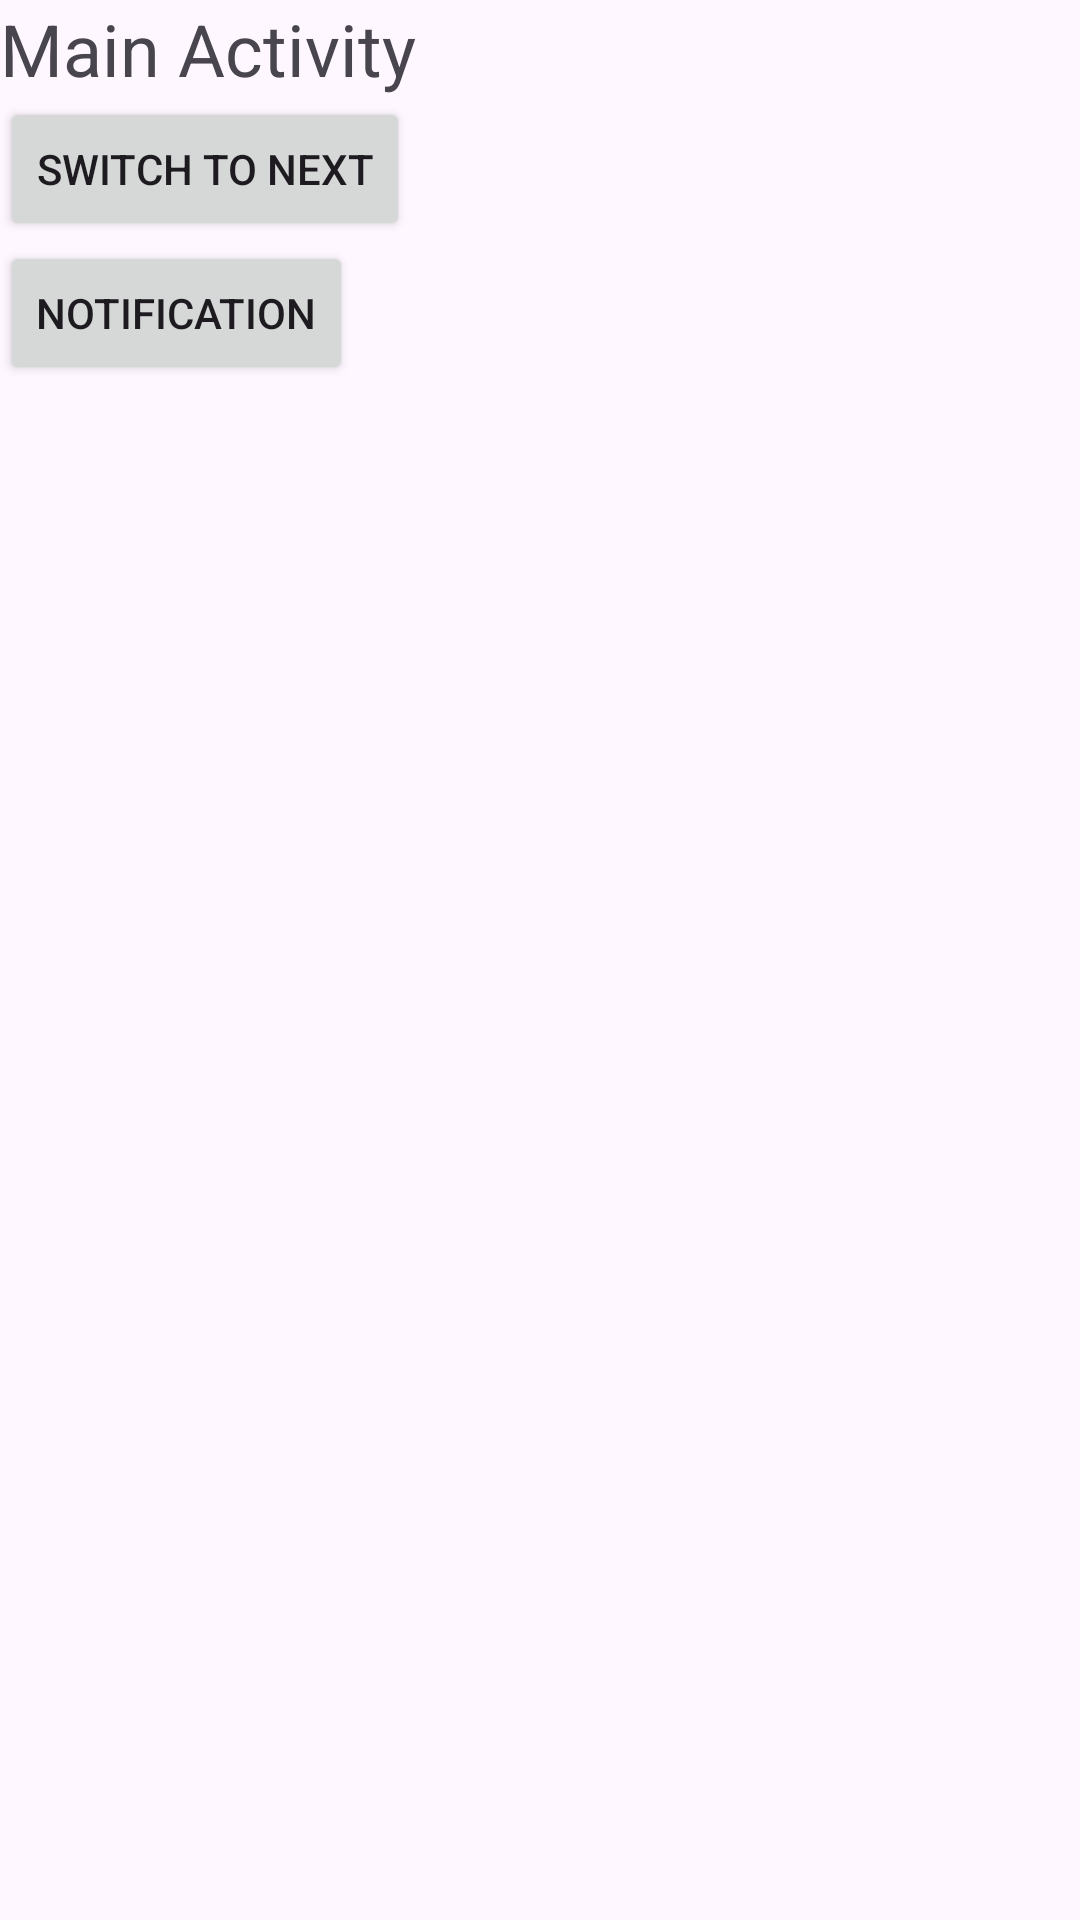

Produce the Android XML layout that renders to this screen, including the resource entries it uses.
<!-- AndroidManifest.xml: application theme Theme.ProtectStandHogg -->
<!-- res/layout/activity_main.xml -->
<androidx.appcompat.widget.LinearLayoutCompat xmlns:android="http://schemas.android.com/apk/res/android"
    android:layout_width="match_parent"
    android:layout_height="match_parent"
    android:orientation="vertical">

    <TextView
        android:id="@+id/textview1"
        android:layout_width="wrap_content"
        android:layout_height="wrap_content"
        android:text="Main Activity"
        android:textSize="24sp" />

    <Button
        android:id="@+id/button"
        android:layout_width="wrap_content"
        android:layout_height="wrap_content"
        android:text="Switch to Next" />

    <Button
        android:id="@+id/button2"
        android:layout_width="wrap_content"
        android:layout_height="wrap_content"
        android:text="Notification" />
</androidx.appcompat.widget.LinearLayoutCompat>
<!-- resources referenced by this layout -->
<resources>
  <style name="Theme.ProtectStandHogg" parent="Base.Theme.ProtectStandHogg" />
  <style name="Base.Theme.ProtectStandHogg" parent="Theme.Material3.DayNight.NoActionBar">
          
          
      </style>
</resources>
